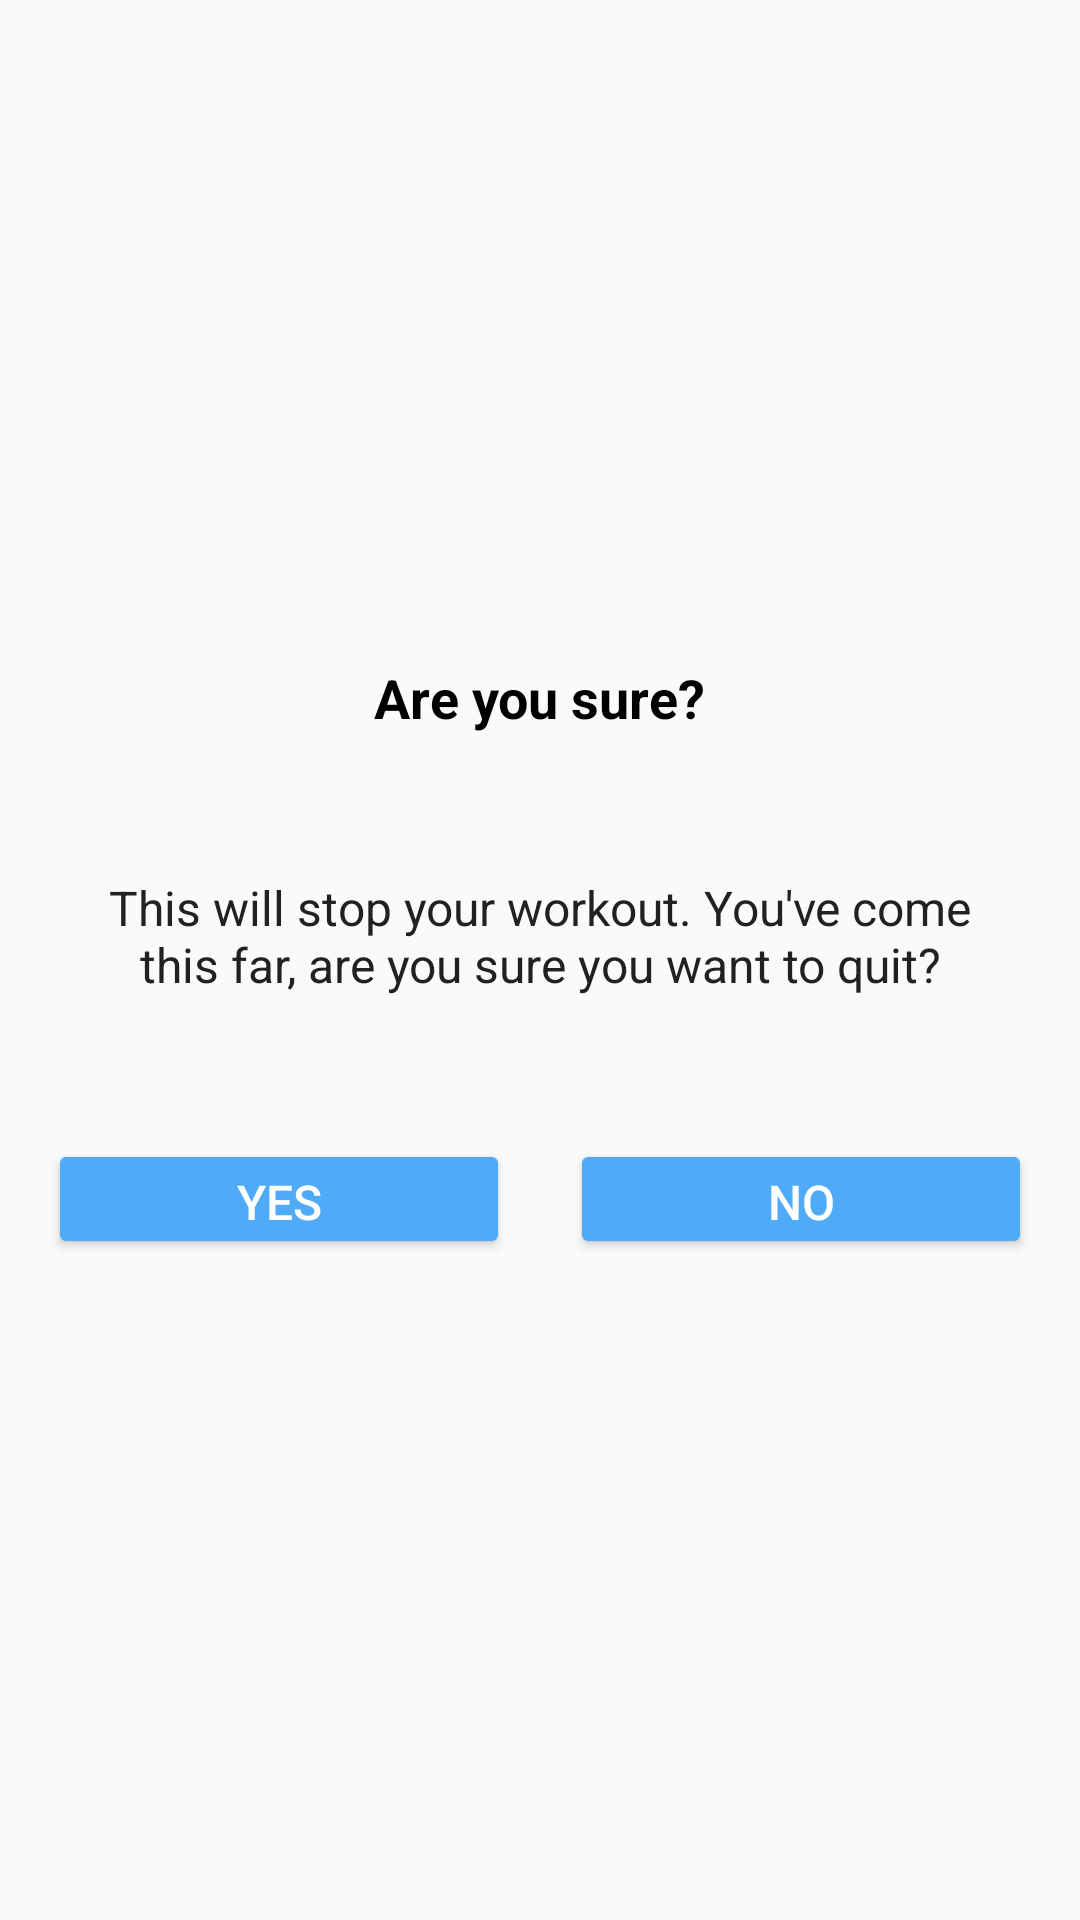

Reconstruct the res/layout file that produces this screen, plus the resources it refers to.
<!-- AndroidManifest.xml: application theme Base.Theme.WorkoutApp -->
<!-- res/layout/dialog_custom_back_confirmation.xml -->
<?xml version="1.0" encoding="utf-8"?>
<LinearLayout xmlns:android="http://schemas.android.com/apk/res/android"
    android:layout_width="wrap_content"
    android:layout_height="wrap_content"
    android:gravity="center"
    android:orientation="vertical"
    android:padding="16dp">

    <TextView
        android:layout_width="wrap_content"
        android:layout_height="wrap_content"
        android:gravity="center"
        android:text="Are you sure?"
        android:textColor="@android:color/black"
        android:textSize="18sp"
        android:textStyle="bold" />

    <TextView
        android:layout_width="wrap_content"
        android:layout_height="115dp"
        android:layout_marginStart="10dp"
        android:layout_marginTop="10dp"
        android:layout_marginEnd="10dp"
        android:gravity="center"
        android:text="This will stop your workout. You've come this far, are you sure you want to quit?"
        android:textColor="#212121"
        android:textSize="16sp" />

    <LinearLayout
        android:layout_width="match_parent"
        android:layout_height="wrap_content"
        android:layout_marginTop="10dp"
        android:orientation="horizontal">

        <Button
            android:id="@+id/btnYes"
            android:layout_width="0dp"
            android:layout_height="40dp"
            android:layout_marginEnd="10dp"
            android:layout_weight="1"
            android:backgroundTint="@color/colorAccent"
            android:gravity="center"
            android:text="YES"
            android:textColor="#FFFFFF"
            android:textSize="16sp" />

        <Button
            android:id="@+id/btnNo"
            android:layout_width="0dp"
            android:layout_height="40dp"
            android:layout_marginStart="10dp"
            android:layout_weight="1"
            android:backgroundTint="@color/colorAccent"
            android:gravity="center"
            android:text="NO"
            android:textColor="#FFFFFF"
            android:textSize="16sp" />
    </LinearLayout>
</LinearLayout>
<!-- resources referenced by this layout -->
<resources>
  <color name="colorAccent">#4FABF7</color>
  <style name="Base.Theme.WorkoutApp" parent="Theme.AppCompat.Light.NoActionBar">
          
          <item name="colorPrimary">@color/colorAccent1</item>
      </style>
  <color name="colorAccent1">#006494</color>
</resources>
